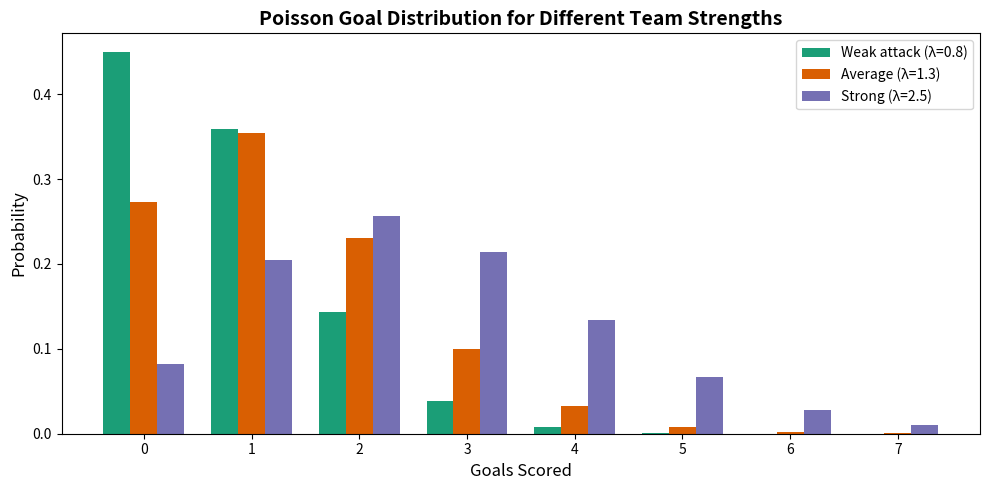

Recreate this plot in Python.
"""
Task 04: The Poisson Distribution for Goal Scoring
===================================================
"""
import numpy as np
from scipy.stats import poisson
from collections import Counter
import matplotlib.pyplot as plt
import math

# ── PART A: Manual Poisson calculation ──────────────────────────
lam = 1.3

print("=== MANUAL POISSON CALCULATION (λ = 1.3) ===")
print(f"{'k (goals)':<12} {'P(X = k)':<15} {'Percentage':<10}")
print("-" * 37)

manual_probs = []
for k in range(6):
    p = (lam**k * math.exp(-lam)) / math.factorial(k)
    manual_probs.append(p)
    print(f"{k:<12} {p:<15.6f} {p*100:<10.2f}%")

print(f"\nSum of P(0..5) = {sum(manual_probs):.6f}")
print(f"P(6 or more) = {1 - sum(manual_probs):.6f}")

# ── PART B: Verify with scipy ──────────────────────────────────
print("\n=== VERIFICATION WITH SCIPY ===")
print(f"{'k':<6} {'Manual':<15} {'Scipy':<15} {'Match?'}")
print("-" * 42)
for k in range(6):
    scipy_p = poisson.pmf(k, mu=lam)
    match = "✅" if abs(manual_probs[k] - scipy_p) < 0.0000001 else "❌"
    print(f"{k:<6} {manual_probs[k]:<15.6f} {scipy_p:<15.6f} {match}")

# ── PART C: Visualize the distribution ──────────────────────────
lambdas = [0.8, 1.3, 2.5]
colors = ["#1b9e77", "#d95f02", "#7570b3"]
labels = ["Weak attack (λ=0.8)", "Average (λ=1.3)", "Strong (λ=2.5)"]
k_values = np.arange(0, 8)

fig, ax = plt.subplots(figsize=(10, 5))

width = 0.25
for i, (l, color, label) in enumerate(zip(lambdas, colors, labels)):
    probs = [poisson.pmf(k, mu=l) for k in k_values]
    ax.bar(k_values + i*width - width, probs, width=width,
           color=color, label=label)

ax.set_xlabel("Goals Scored", fontsize=12)
ax.set_ylabel("Probability", fontsize=12)
ax.set_title("Poisson Goal Distribution for Different Team Strengths",
             fontsize=14, fontweight="bold")
ax.set_xticks(k_values)
ax.legend(fontsize=10)
plt.tight_layout()
plt.savefig("task04_poisson_plot.png", dpi=150)
plt.show()
print("Saved: task04_poisson_plot.png")

# ── PART D: Sampling vs Formula ─────────────────────────────────
rng = np.random.default_rng(42)
samples = rng.poisson(1.3, size=100000)
counts = Counter(samples)

print("\n=== SAMPLING vs FORMULA (λ = 1.3, 100,000 samples) ===")
print(f"{'k':<6} {'Formula':<12} {'Sampled':<12} {'Difference'}")
print("-" * 42)
for k in range(6):
    formula_p = poisson.pmf(k, mu=1.3)
    sampled_p = counts[k] / 100000
    diff = abs(formula_p - sampled_p)
    print(f"{k:<6} {formula_p:<12.4f} {sampled_p:<12.4f} {diff:.4f}")

# ── PART E: Key insight ────────────────────────────────────────
print("\n=== KEY INSIGHT ===")
p_a_zero = poisson.pmf(0, mu=1.3)
p_b_zero = poisson.pmf(0, mu=0.8)
print(f"P(Team A scores 0) with λ=1.3: {p_a_zero:.4f} ({p_a_zero*100:.1f}%)")
print(f"P(Team B scores 0) with λ=0.8: {p_b_zero:.4f} ({p_b_zero*100:.1f}%)")
print(f"Team B (weaker, λ=0.8) is MORE likely to be shut out.")
print(f"A higher λ does NOT guarantee more goals in a single match.")
print(f"It just makes higher scores more probable on average.")
